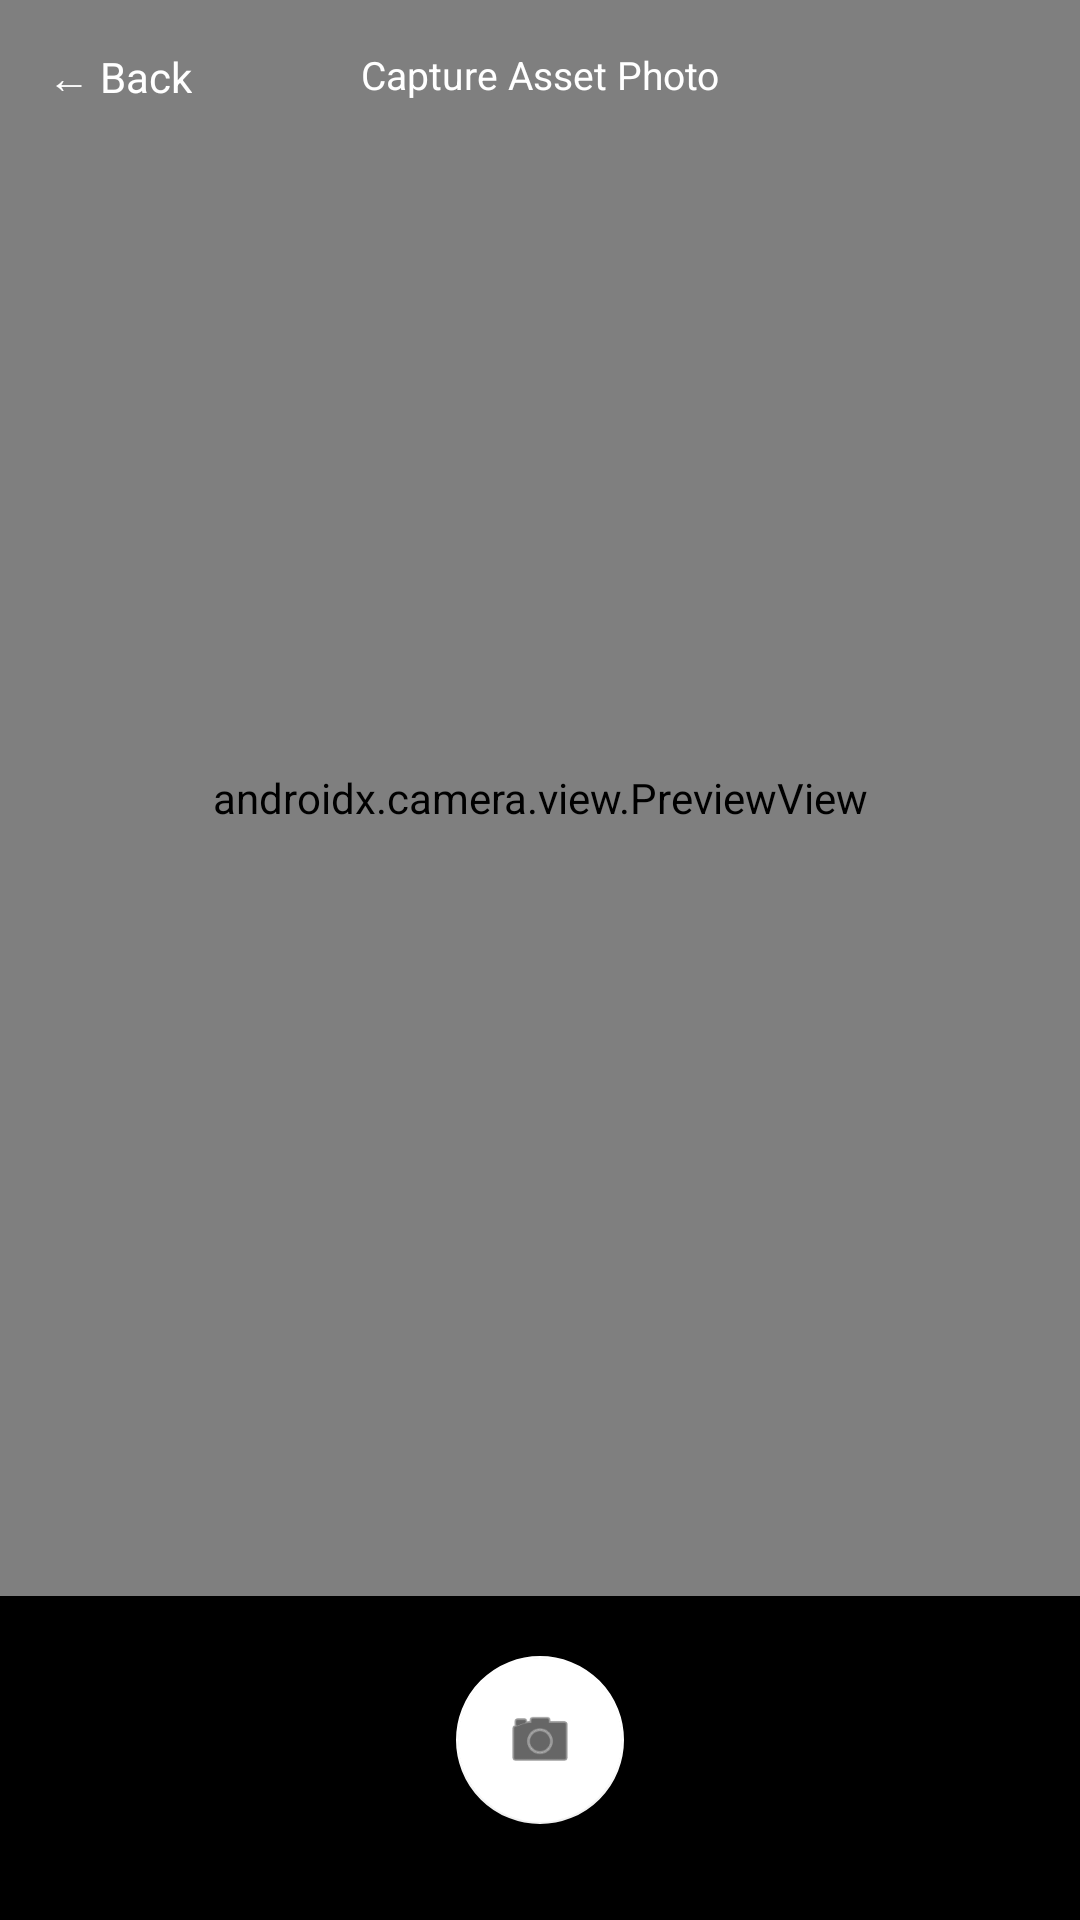

Produce the Android XML layout that renders to this screen, including the resource entries it uses.
<!-- AndroidManifest.xml: application theme Theme.NammaShaaleInventory -->
<!-- res/layout/fragment_camera.xml -->
<?xml version="1.0" encoding="utf-8"?>
<androidx.constraintlayout.widget.ConstraintLayout
    xmlns:android="http://schemas.android.com/apk/res/android"
    xmlns:app="http://schemas.android.com/apk/res-auto"
    android:layout_width="match_parent"
    android:layout_height="match_parent"
    android:background="#000000">

    
    <androidx.camera.view.PreviewView
        android:id="@+id/view_finder"
        android:layout_width="0dp"
        android:layout_height="0dp"
        app:layout_constraintTop_toTopOf="parent"
        app:layout_constraintBottom_toTopOf="@id/bottom_controls"
        app:layout_constraintStart_toStartOf="parent"
        app:layout_constraintEnd_toEndOf="parent" />

    
    <ImageView
        android:id="@+id/iv_preview"
        android:layout_width="0dp"
        android:layout_height="0dp"
        android:scaleType="centerCrop"
        android:visibility="gone"
        app:layout_constraintTop_toTopOf="parent"
        app:layout_constraintBottom_toTopOf="@id/bottom_controls"
        app:layout_constraintStart_toStartOf="parent"
        app:layout_constraintEnd_toEndOf="parent" />

    
    <TextView
        android:id="@+id/btn_back"
        android:layout_width="wrap_content"
        android:layout_height="wrap_content"
        android:text="← Back"
        android:textColor="#FFFFFF"
        android:textSize="14sp"
        android:padding="16dp"
        app:layout_constraintTop_toTopOf="parent"
        app:layout_constraintStart_toStartOf="parent" />

    
    <TextView
        android:layout_width="wrap_content"
        android:layout_height="wrap_content"
        android:text="Capture Asset Photo"
        android:textColor="#FFFFFF"
        android:textSize="13sp"
        android:padding="16dp"
        app:layout_constraintTop_toTopOf="parent"
        app:layout_constraintStart_toStartOf="parent"
        app:layout_constraintEnd_toEndOf="parent" />

    
    <LinearLayout
        android:id="@+id/bottom_controls"
        android:layout_width="0dp"
        android:layout_height="wrap_content"
        android:orientation="vertical"
        android:background="#CC000000"
        android:padding="20dp"
        android:gravity="center"
        app:layout_constraintBottom_toBottomOf="parent"
        app:layout_constraintStart_toStartOf="parent"
        app:layout_constraintEnd_toEndOf="parent">

        
        <com.google.android.material.floatingactionbutton.FloatingActionButton
            android:id="@+id/btn_capture"
            android:layout_width="wrap_content"
            android:layout_height="wrap_content"
            android:src="@android:drawable/ic_menu_camera"
            app:backgroundTint="#FFFFFF"
            app:fabSize="normal" />

        
        <LinearLayout
            android:layout_width="match_parent"
            android:layout_height="wrap_content"
            android:orientation="horizontal"
            android:gravity="center"
            android:layout_marginTop="12dp">

            <Button
                android:id="@+id/btn_retake"
                android:layout_width="0dp"
                android:layout_height="wrap_content"
                android:layout_weight="1"
                android:text="Retake"
                android:textColor="#FFFFFF"
                android:visibility="gone"
                android:layout_marginEnd="8dp"
                style="@style/Widget.MaterialComponents.Button.OutlinedButton" />

            <Button
                android:id="@+id/btn_use_photo"
                android:layout_width="0dp"
                android:layout_height="wrap_content"
                android:layout_weight="1"
                android:text="Use Photo"
                android:backgroundTint="#1A3C6E"
                android:textColor="#FFFFFF"
                android:visibility="gone" />

        </LinearLayout>

    </LinearLayout>

</androidx.constraintlayout.widget.ConstraintLayout>
<!-- resources referenced by this layout -->
<resources>
  <style name="Theme.NammaShaaleInventory" parent="Theme.MaterialComponents.Light.NoActionBar">
          <item name="colorPrimary">@color/primary</item>
          <item name="colorPrimaryDark">@color/primary_dark</item>
          <item name="colorAccent">@color/accent</item>
          <item name="android:windowBackground">@color/background</item>
          <item name="android:statusBarColor">@color/primary_dark</item>
      </style>
  <color name="primary">#1A3C6E</color>
  <color name="primary_dark">#0F2548</color>
  <color name="accent">#2A5298</color>
  <color name="background">#F5F6FA</color>
</resources>
